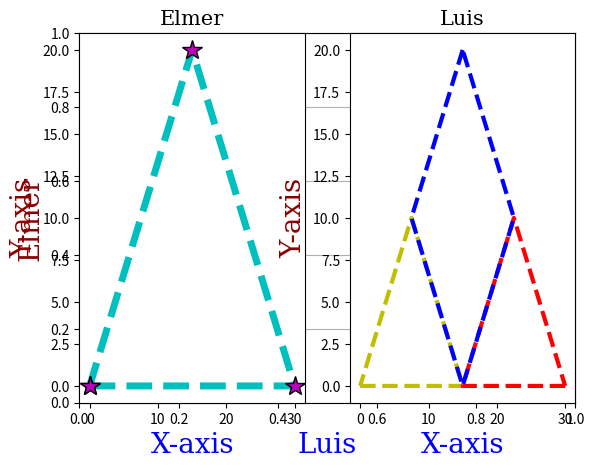

This chart was generated by the following Python code: (Note: this script raises an exception after producing the figure.)
# Learningn matplotlib Pyplot. #Lesson 2.

import matplotlib.pyplot as plt
import numpy as np

"""
With Pyplot, you can use the xlabel() and ylabel() functions to set a label for the x- and y-axis.
With Pyplot, you can use the title() function to set a title for the plot.
With Pyplot, you can use the grid() function to add grid lines to the plot.
"""

# Letter Type, Size, color.
font1 = {'family':'serif','color':'blue','size':20} # 1
font2 = {'family':'serif','color':'darkred','size':20} # 2 
font3 = {'family':'serif','color':'k','size':15} # 3
font4 = {'family':'serif','color':'green','size':17} # 3

plt.grid() # Has the same properties as the plot one. (color, linestyle, linewidth)
plt.xlabel("Luis", fontdict = font1)
plt.ylabel("Elmer", fontdict = font2)

x = np.array([0,30,15,0]) # Positions on x.
y = np.array([0,0,20,0]) # Positions on y.

x2 = np.array([0,15,7.5,0]) # Positions on x2
y2 = np.array([0,0,10,0]) # Positions on y2.

x3 = np.array([30,15,22.5,30]) # Positions on x3.
y3 = np.array([0,0,10,0]) # Positions on y3.

x4 = np.array([15,7.5,15,22.5, 15]) # Positions on x4.
y4 = np.array([20,10,0,10, 20]) # Positions on y4.


"""
Shorter Syntax
The line style can be written in a shorter syntax:

linestyle can be written as ls.

linewidth can be written as lw.

dotted can be written as :.

dashed can be written as --.

"""
# 1 row, 2 columns, first plot (subplot properties)
plt.subplot(1,2,1) 
plt.plot(x,y,"*--c", ms = 15, mec = "k", mfc = "m", linestyle = '--', linewidth = 5) # Create grafic with the cordinates given in x & y, also recive parameters to format the grafic.
plt.title("Elmer", fontdict=font3)
plt.xlabel("X-axis", fontdict=font1)
plt.ylabel("Y-axis", fontdict=font2)

# 1 row, 2 columns, second plot (subplot properties)
plt.subplot(1,2,2)
plt.plot(x2,y2,"--y", linestyle = '--', linewidth = 3) # Create grafic with the cordinates given in x2 & y2, also recive parameters to format the grafic.
plt.subplot(1,2,2)
plt.plot(x3,y3,"--r", linestyle = '--', linewidth = 3) # Create grafic with the cordinates given in x3 & y3, also recive parameters to format the grafic.
plt.subplot(1,2,2)
plt.plot(x4,y4,"--b", linestyle = '--', linewidth = 3) # Create grafic with the cordinates given in x4 & y4, also recive parameters to format the grafic.
plt.title("Luis",fontdict=font3)
plt.xlabel("X-axis", fontdict=font1)
plt.ylabel("Y-axis", fontdict=font2)

plt.suptitle("Learning with w3school / Matplotlib.Pyplot", fontdict = font4)
plt.show() # It works for show on screen teh grafic as 'print' the python's function. But this one works with grafic.